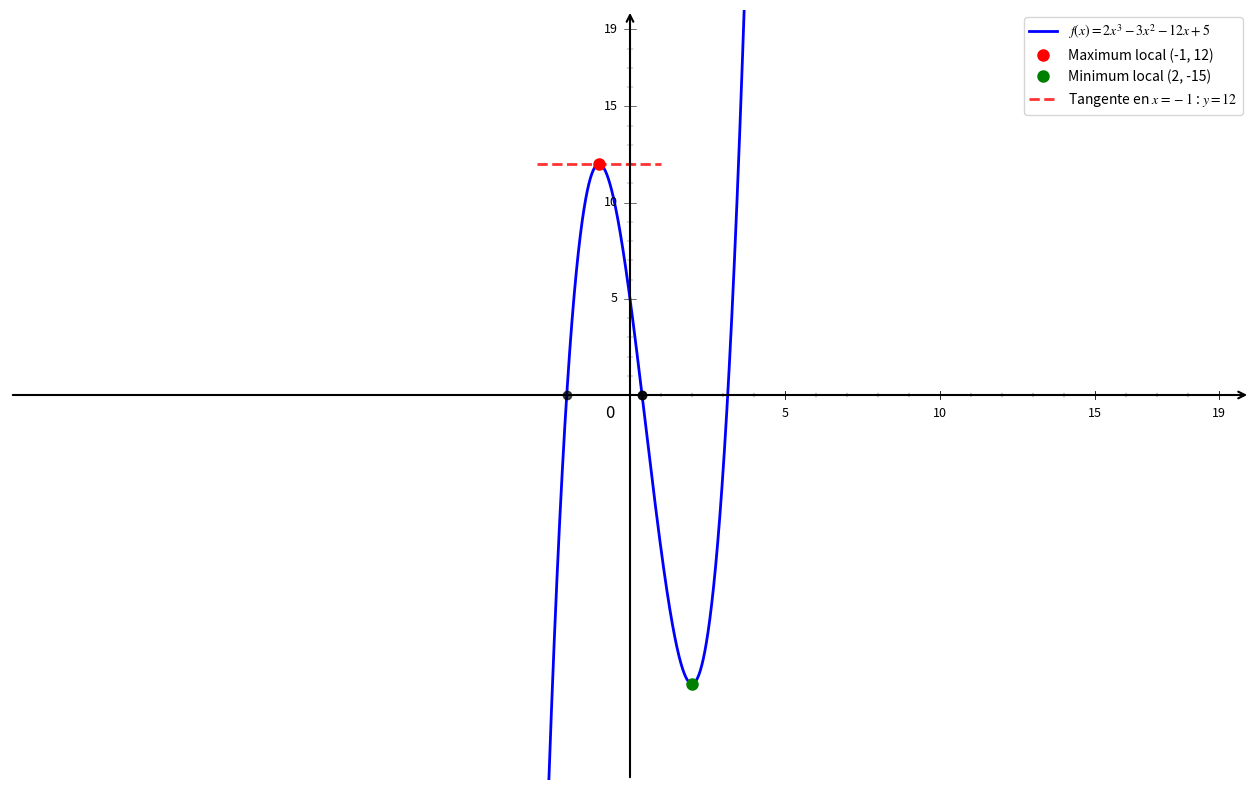

Source code (Python):
import numpy as np
import matplotlib.pyplot as plt

# Configuration
plt.rcParams['font.size'] = 12
plt.rcParams['mathtext.fontset'] = 'stix'

# Fonctions
def f(x):
    return 2*x**3 - 3*x**2 - 12*x + 5

def f_prime(x):
    return 6*x**2 - 6*x - 12

def tangente(x):
    return np.full_like(x, 12)  # Tangente horizontale en x = -1

# Créer la figure
plt.figure(figsize=(16, 10))

# Domaine de définition
x = np.linspace(-4, 5, 20000)

# Tracer la courbe principale
plt.plot(x, f(x), 'b-', linewidth=2, label=r'$f(x) = 2x^3 - 3x^2 - 12x + 5$')

# Points critiques
x_max = -1
y_max = f(x_max)
x_min = 2
y_min = f(x_min)

# Marquer les extremums
plt.plot(x_max, y_max, 'ro', markersize=8, label=f'Maximum local (-1, {y_max})')
plt.plot(x_min, y_min, 'go', markersize=8, label=f'Minimum local (2, {y_min})')

# Tangente horizontale en x = -1
x_tangente = np.linspace(-3, 1, 1000)
plt.plot(x_tangente, tangente(x_tangente), 'r--', linewidth=2, alpha=0.8, label='Tangente en $x=-1$ : $y=12$')

# Points d'intersection avec les axes
# Zéros de la fonction (approximatifs)
x_zeros = []
for x_test in np.linspace(-3, 4, 1000):
    if abs(f(x_test)) < 0.1:
        x_zeros.append(x_test)

if x_zeros:
    for x_zero in x_zeros[:3]:  # Limiter à 3 zéros
        plt.plot(x_zero, 0, 'ko', markersize=6, alpha=0.7)

# Configuration des axes
ax = plt.gca()
plt.xlim(-20, 20)
plt.ylim(-20, 20)
ax.set_xticks([])
ax.set_yticks([])

# Supprimer les bordures
for spine in ax.spines.values():
    spine.set_visible(False)

# Dessiner les axes avec des flèches
ax.annotate("", xy=(20, 0), xytext=(-20, 0), arrowprops=dict(arrowstyle="->", color="black", linewidth=1.5))
ax.annotate("", xy=(0, 20), xytext=(0, -20), arrowprops=dict(arrowstyle="->", color="black", linewidth=1.5))

# Origine
ax.text(-0.8, -1.2, '0', fontsize=12)

# Graduations manuelles
xticks_major = [5, 10, 15, 19]
yticks_major = [5, 10, 15, 19]

# Graduations majeures X
for x in xticks_major:
    ax.plot([x, x], [-0.2, 0.2], 'k-', linewidth=0.6)
    ax.text(x, -0.6, str(x), ha='center', va='top', fontsize=9)

# Graduations majeures Y
for y in yticks_major:
    ax.plot([-0.2, 0.2], [y, y], 'k-', linewidth=0.4)
    ax.text(-0.4, y, str(y), ha='right', va='center', fontsize=9)

# Graduations mineures X
xticks_minor = [1, 2, 3, 4, 6, 7, 8, 9, 11, 12, 13, 14, 16, 17, 18]
for x in xticks_minor:
    ax.plot([x, x], [-0.1, 0.1], 'k-', linewidth=0.3)

# Graduations mineures Y
yticks_minor = [1, 2, 3, 4, 6, 7, 8, 9, 11, 12, 13, 14, 16, 17, 18]
for y in yticks_minor:
    ax.plot([-0.1, 0.1], [y, y], 'k-', linewidth=0.2)

# Légende
plt.legend(fontsize=10, loc='upper right')

# Sauvegarder
plt.savefig('exercice_derivation_polynomiale.png', dpi=300, bbox_inches='tight')

# Afficher le graphique
plt.show()

print("Graphique 'exercice_derivation_polynomiale.png' créé avec succès!")
